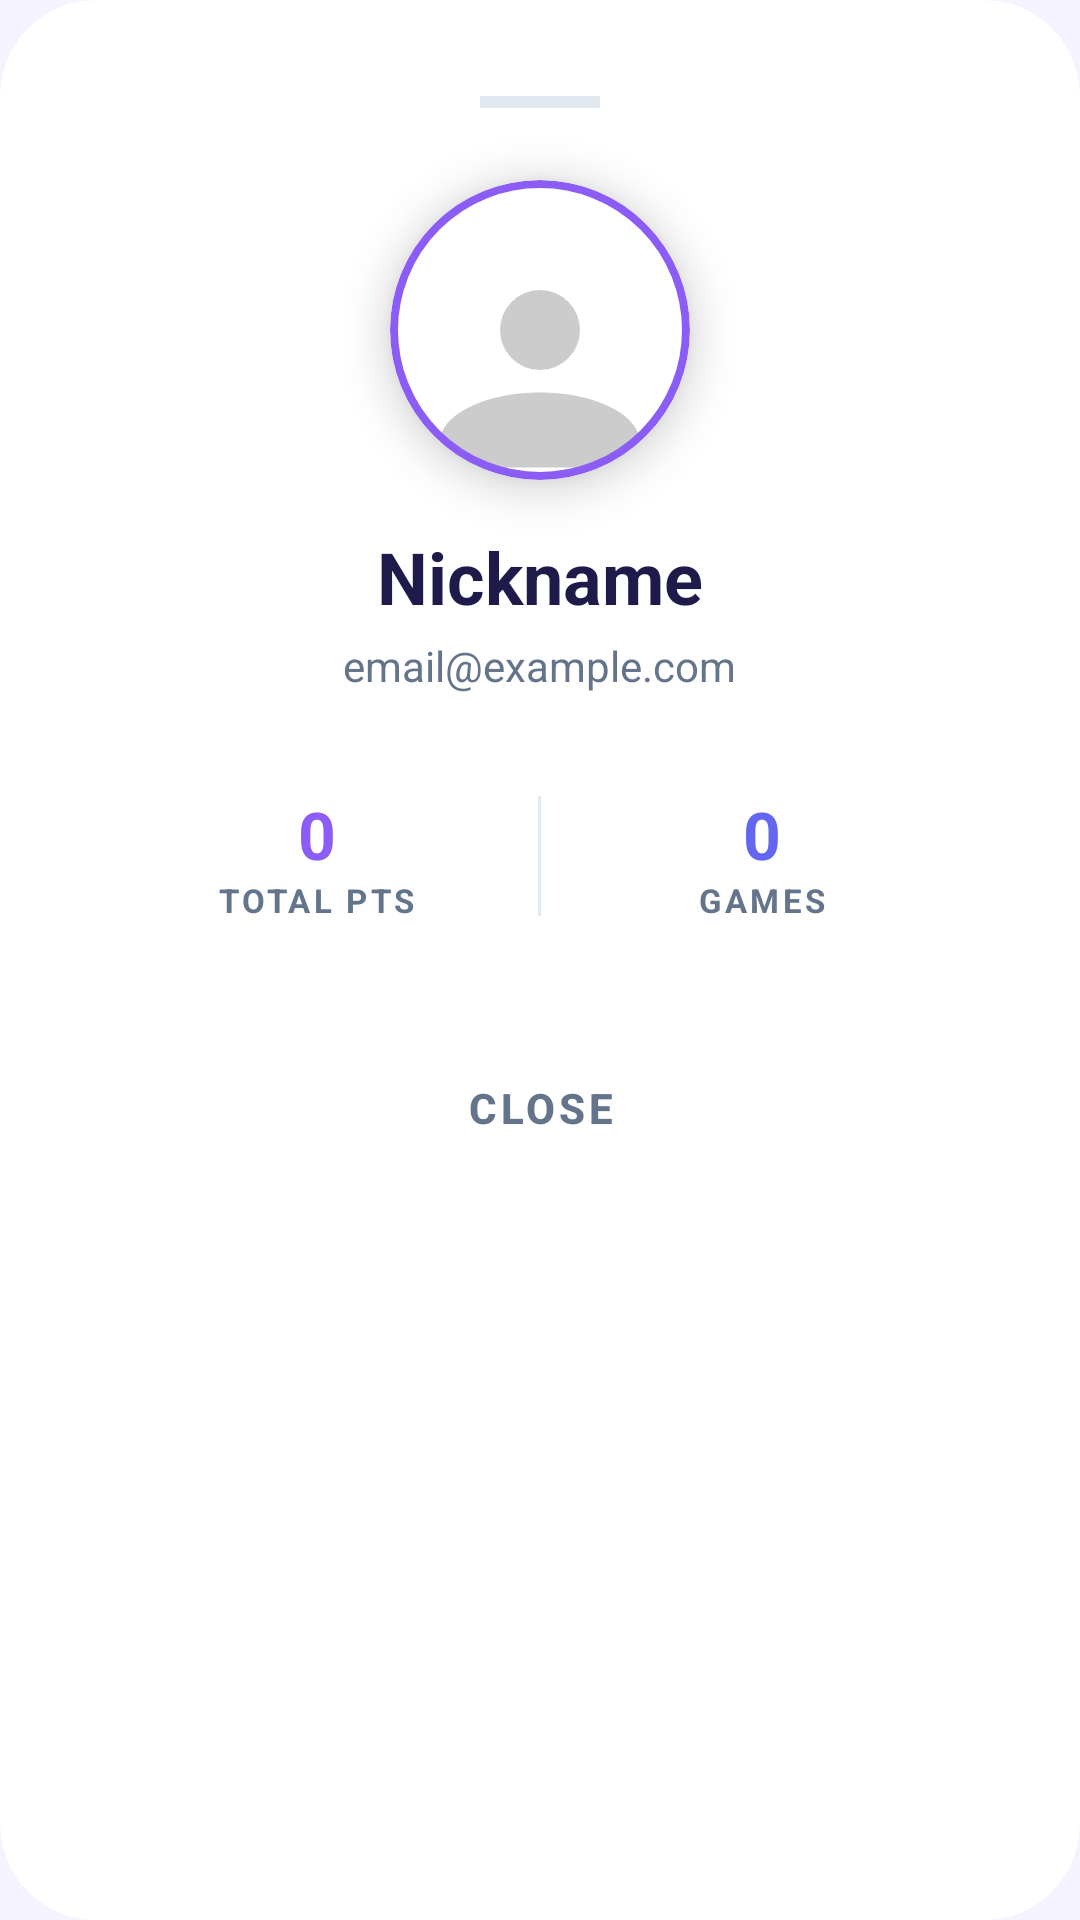

Layout XML and referenced resources for this Android screen:
<!-- AndroidManifest.xml: application theme Theme.MyApplication -->
<!-- res/layout/dialog_user_profile.xml -->
<?xml version="1.0" encoding="utf-8"?>
<com.google.android.material.card.MaterialCardView xmlns:android="http://schemas.android.com/apk/res/android"
    xmlns:app="http://schemas.android.com/apk/res-auto"
    android:layout_width="match_parent"
    android:layout_height="wrap_content"
    app:cardBackgroundColor="@color/surfaceColor"
    app:cardCornerRadius="32dp"
    app:cardElevation="0dp">

    <LinearLayout
        android:layout_width="match_parent"
        android:layout_height="wrap_content"
        android:gravity="center_horizontal"
        android:orientation="vertical"
        android:padding="32dp">

        <View
            android:layout_width="40dp"
            android:layout_height="4dp"
            android:layout_marginBottom="24dp"
            android:background="@color/cardStroke" />

        <com.google.android.material.card.MaterialCardView
            android:layout_width="100dp"
            android:layout_height="100dp"
            app:cardCornerRadius="50dp"
            app:cardElevation="8dp"
            app:strokeColor="@color/primaryBlue"
            app:strokeWidth="2.5dp">
            <ImageView
                android:layout_width="match_parent"
                android:layout_height="match_parent"
                android:scaleType="centerCrop"
                android:src="@drawable/avatar_placeholder" />
        </com.google.android.material.card.MaterialCardView>

        <TextView
            android:id="@+id/tvProfileNickname"
            android:layout_width="wrap_content"
            android:layout_height="wrap_content"
            android:layout_marginTop="16dp"
            android:text="Nickname"
            android:textColor="@color/textDark"
            android:textSize="24sp"
            android:textStyle="bold" />

        <TextView
            android:id="@+id/tvProfileEmail"
            android:layout_width="wrap_content"
            android:layout_height="wrap_content"
            android:layout_marginTop="4dp"
            android:text="email@example.com"
            android:textColor="@color/textSecondary"
            android:textSize="14sp" />

        <LinearLayout
            android:layout_width="match_parent"
            android:layout_height="wrap_content"
            android:layout_marginTop="32dp"
            android:orientation="horizontal"
            android:baselineAligned="false"
            android:weightSum="2">

            <LinearLayout
                android:layout_width="0dp"
                android:layout_height="wrap_content"
                android:layout_weight="1"
                android:gravity="center"
                android:orientation="vertical">
                <TextView
                    android:id="@+id/tvProfileScore"
                    android:layout_width="wrap_content"
                    android:layout_height="wrap_content"
                    android:text="0"
                    android:textColor="@color/primaryBlue"
                    android:textSize="22sp"
                    android:textStyle="bold" />
                <TextView
                    android:layout_width="wrap_content"
                    android:layout_height="wrap_content"
                    android:text="TOTAL PTS"
                    android:textColor="@color/textSecondary"
                    android:textSize="11sp"
                    android:textStyle="bold"
                    android:letterSpacing="0.1"/>
            </LinearLayout>

            <View
                android:layout_width="1dp"
                android:layout_height="40dp"
                android:layout_gravity="center"
                android:background="@color/cardStroke" />

            <LinearLayout
                android:layout_width="0dp"
                android:layout_height="wrap_content"
                android:layout_weight="1"
                android:gravity="center"
                android:orientation="vertical">
                <TextView
                    android:id="@+id/tvProfileGames"
                    android:layout_width="wrap_content"
                    android:layout_height="wrap_content"
                    android:text="0"
                    android:textColor="@color/secondaryColor"
                    android:textSize="22sp"
                    android:textStyle="bold" />
                <TextView
                    android:layout_width="wrap_content"
                    android:layout_height="wrap_content"
                    android:text="GAMES"
                    android:textColor="@color/textSecondary"
                    android:textSize="11sp"
                    android:textStyle="bold"
                    android:letterSpacing="0.1"/>
            </LinearLayout>
        </LinearLayout>

        <com.google.android.material.button.MaterialButton
            android:id="@+id/btnCloseProfile"
            style="@style/Widget.MaterialComponents.Button.TextButton"
            android:layout_width="match_parent"
            android:layout_height="60dp"
            android:layout_marginTop="32dp"
            android:text="CLOSE"
            android:textColor="@color/textSecondary"
            android:textStyle="bold"
            app:cornerRadius="16dp"/>

    </LinearLayout>
</com.google.android.material.card.MaterialCardView>
<!-- resources referenced by this layout -->
<resources>
  <color name="cardStroke">#E2E8F0</color>
  <color name="primaryBlue">#8B5CF6</color>
  <color name="secondaryColor">#6366F1</color>
  <color name="surfaceColor">#FFFFFF</color>
  <color name="textDark">#1E1B4B</color>
  <color name="textSecondary">#64748B</color>
  <!-- drawable avatar_placeholder (drawable) -->
  <?xml version="1.0" encoding="utf-8"?>
  <vector xmlns:android="http://schemas.android.com/apk/res/android"
      android:width="24dp"
      android:height="24dp"
      android:viewportWidth="24"
      android:viewportHeight="24">
      <path
          android:fillColor="#CCCCCC"
          android:pathData="M12,12m-3.2,0a3.2,3.2 0,1 1,6.4 0a3.2,3.2 0,1 1,-6.4 0M12,17c-4.42,0 -8,1.79 -8,4v2h16v-2c0,-2.21 -3.58,-4 -8,-4z"/>
  </vector>
  <style name="Theme.MyApplication" parent="Theme.MaterialComponents.DayNight.NoActionBar">
          <item name="colorPrimary">@color/primaryBlue</item>
          <item name="colorPrimaryVariant">@color/primaryBlueVariant</item>
          <item name="colorOnPrimary">@color/white</item>
          <item name="colorSecondary">@color/secondaryColor</item>
          <item name="colorOnSecondary">@color/white</item>
  
          <item name="android:colorBackground">@color/bgDark</item>
          <item name="colorSurface">@color/surfaceColor</item>
          <item name="colorOnSurface">@color/textDark</item>
          <item name="colorError">@color/errorText</item>
          <item name="colorOnError">@color/white</item>
  
          <item name="android:windowBackground">@color/bgDark</item>
          <item name="android:statusBarColor">@color/bgDark</item>
          <item name="android:navigationBarColor">@color/bgDark</item>
  
          <item name="android:textColorPrimary">@color/textDark</item>
          <item name="android:textColorSecondary">@color/textSecondary</item>
          <item name="android:textColorHint">@color/textSecondary</item>
  
          <item name="cardBackgroundColor">@color/surfaceColor</item>
          <item name="bottomNavigationStyle">@style/Widget.App.BottomNavigationView</item>
      </style>
  <color name="primaryBlueVariant">#7C3AED</color>
  <color name="white">#FFFFFF</color>
  <color name="bgDark">#F5F3FF</color>
  <color name="errorText">#B91C1C</color>
  <style name="Widget.App.BottomNavigationView" parent="Widget.MaterialComponents.BottomNavigationView">
          <item name="backgroundTint">@color/surfaceColor</item>
          <item name="itemIconTint">@color/nav_item_color</item>
          <item name="itemTextColor">@color/nav_item_color</item>
          <item name="itemRippleColor">@color/primaryLight</item>
          <item name="labelVisibilityMode">labeled</item>
          <item name="itemIconSize">24dp</item>
          <item name="elevation">8dp</item>
      </style>
  <color name="primaryLight">#F5F3FF</color>
</resources>
